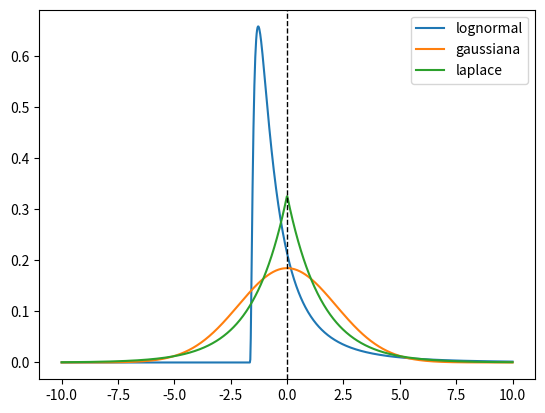

The script that saved this image:
#!/usr/bin/env python3
# -*- coding: utf-8 -*-
"""
Created on Thu Aug 20 15:53:41 2020

[redacted]
"""
import numpy as np
import matplotlib.pyplot as plt

# Lognormal parameters
S = 1
MU = 0
log_mean = np.exp(MU+(S**2/2))
log_sd = np.sqrt(np.exp(2*MU+S**2)*(np.exp(S**2)-1))

# Lognormal PDF
def p_lognorm(x, sigma=1, mu=0):
    pdf = np.zeros(x.shape)
    i = 0
    for j in x:
        if (j > 0):
            pdf[i] = (1/(j*sigma*np.sqrt(2*np.pi)))*np.exp(-.5*((np.log(j)-mu)/sigma)**2)
        i += 1
    return pdf

# Normal PDF
def p_norm(x, sd=1, m=0):
    return (1/(sd*np.sqrt(2*np.pi)))*np.exp(-.5*((x-m)/sd)**2)

# Laplace PDF
def p_lap(x, sd=1, m=0):
    a = np.sqrt(2)/sd
    return  (a/2)*np.exp(-a*np.abs(x-m))

n = np.linspace(-10,10,1000)

print('Lognormal pdf with mean {:.2f} ({:.2f}) and SD {:.2f}'.format(0,log_mean, log_sd))
p1 = p_lognorm(n+log_mean)
print('Gaussian pdf with mean {:.2f} and SD {:.2f}'.format(0, log_sd))
p2 = p_norm(n, sd=log_sd)
print('Laplace pdf with mean {:.2f} and SD {:.2f}'.format(0, log_sd))
p3 = p_lap(n, sd=log_sd)

plt.plot(n,p1,label='lognormal')
plt.plot(n,p2,label='gaussiana')
plt.plot(n,p3,label='laplace')
plt.axvline(0, 0, 1, ls='--', color='k',linewidth=1)
plt.legend()
plt.show()